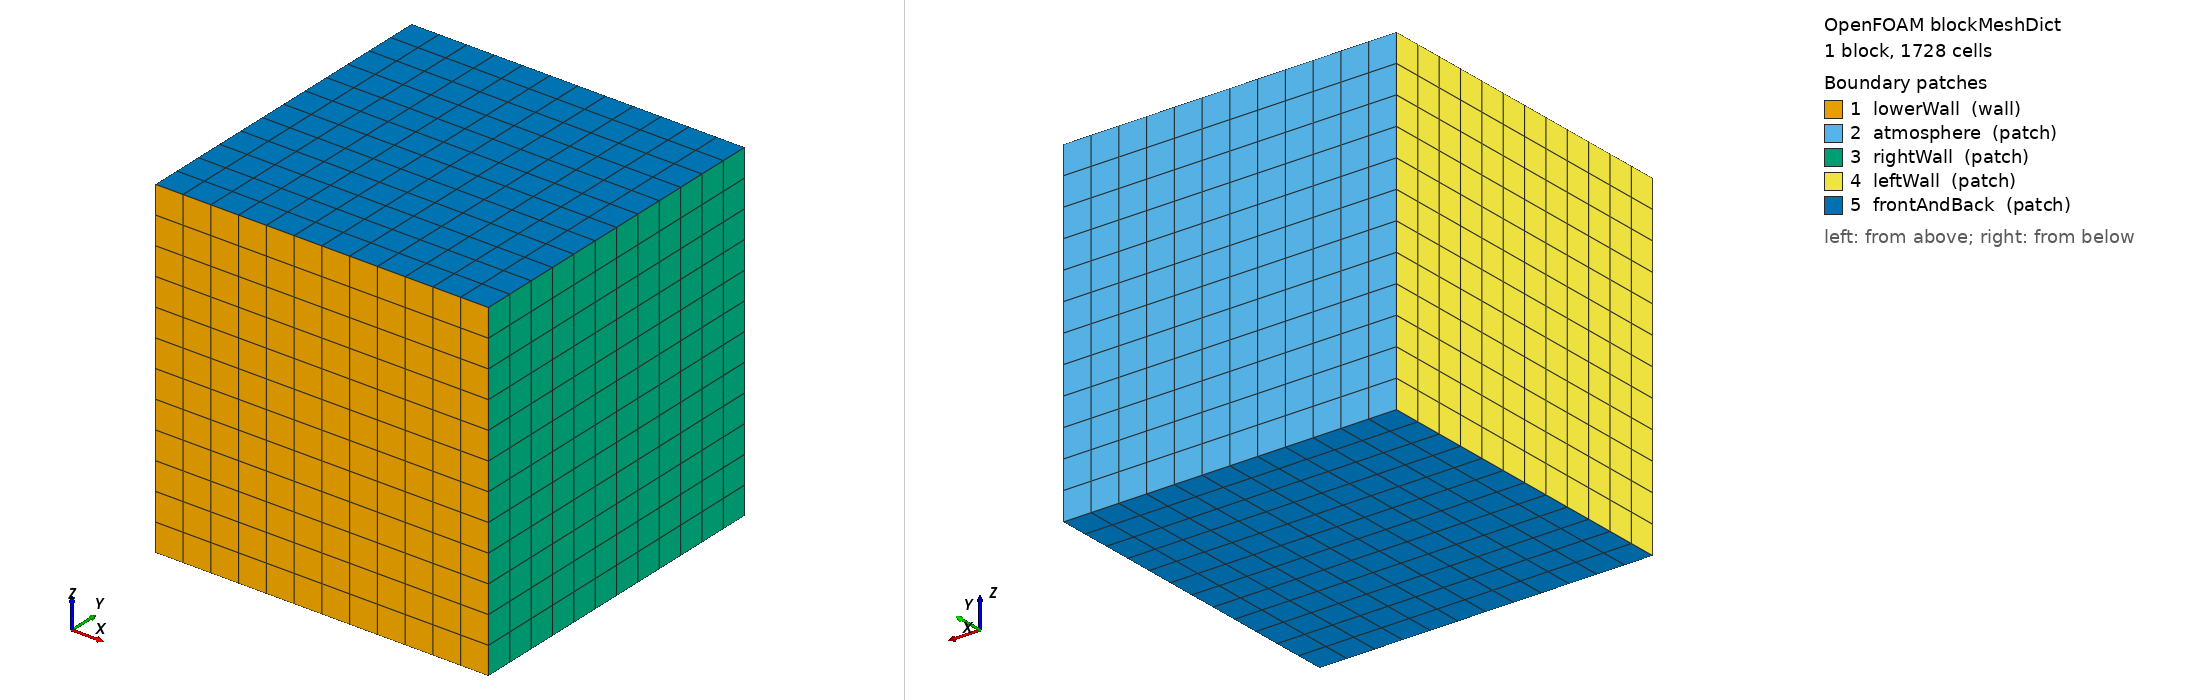

OpenFOAM case: the mesh blockMesh builds from blockMeshDict, 1 block(s), 1728 cells. Boundary patches (legend numbers): 1 lowerWall (wall), 2 atmosphere (patch), 3 rightWall (patch), 4 leftWall (patch), 5 frontAndBack (patch). Left view from above one corner, right view from below the opposite corner. Boundary conditions: 0 field file(s) under 0/; 0 of 5 drawn patches have an entry in a shipped field file.

=== system/blockMeshDict ===
/*--------------------------------*- C++ -*----------------------------------*\
| =========                 |                                                 |
| \\      /  F ield         | OpenFOAM: The Open Source CFD Toolbox           |
|  \\    /   O peration     | Version:  2506                                  |
|   \\  /    A nd           | Website:  www.openfoam.com                      |
|    \\/     M anipulation  |                                                 |
\*---------------------------------------------------------------------------*/
FoamFile
{
    version     2.0;
    format      ascii;
    class       dictionary;
    object      blockMeshDict;
}
// * * * * * * * * * * * * * * * * * * * * * * * * * * * * * * * * * * * * * //

convertToMeters 0.001;

vertices
(
    (0 0 0)
    (1 0 0)
    (1 1 0)
    (0 1 0)
    (0 0 1)
    (1 0 1)
    (1 1 1)
    (0 1 1)
);

blocks
(
    hex (0 1 2 3 4 5 6 7) (12 12 12) simpleGrading (1 1 1)
);

edges
(
);

boundary
(
    lowerWall
    {
        type wall;
        faces
        (
            (0 4 5 1)
        );
    }

    atmosphere
    {
        type patch;
        faces
        (
            (3 2 6 7)
        );
    }

    rightWall
    {
        type patch;
        faces
        (
            (1 5 6 2)
        );
    }

    leftWall
    {
        type patch;
        faces
        (
            (0 3 7 4)
        );
    }

    frontAndBack
    {
        type patch;
        faces
        (
            (0 1 2 3)
            (4 7 6 5)
        );
    }
);

mergePatchPairs
(
);

// ************************************************************************* //


=== system/controlDict ===
/*--------------------------------*- C++ -*----------------------------------*\
| =========                 |                                                 |
| \\      /  F ield         | OpenFOAM: The Open Source CFD Toolbox           |
|  \\    /   O peration     | Website:  www.openfoam.com                      |
|   \\  /    A nd           | Version:  2506                                  |
|    \\/     M anipulation  |                                                 |
\*---------------------------------------------------------------------------*/
FoamFile
{
    version     2.0;
    format      ascii;
    class       dictionary;
    location    "system";
    object      controlDict;
}
// * * * * * * * * * * * * * * * * * * * * * * * * * * * * * * * * * * * * * //

application     laserStressFoam;

startFrom       startTime;
startTime       0;
stopAt          endTime;
endTime         1e-06;

deltaT          1e-07;
maxDeltaT       1e-07;

writeControl    timeStep;
writeInterval   5;

purgeWrite      0;
writeFormat     ascii;
writePrecision  10;
writeCompression off;
timeFormat      general;
timePrecision   10;

runTimeModifiable yes;
adjustTimeStep  no;
maxCo           0.5;
maxAlphaCo      0.5;

// ************************************************************************* //
